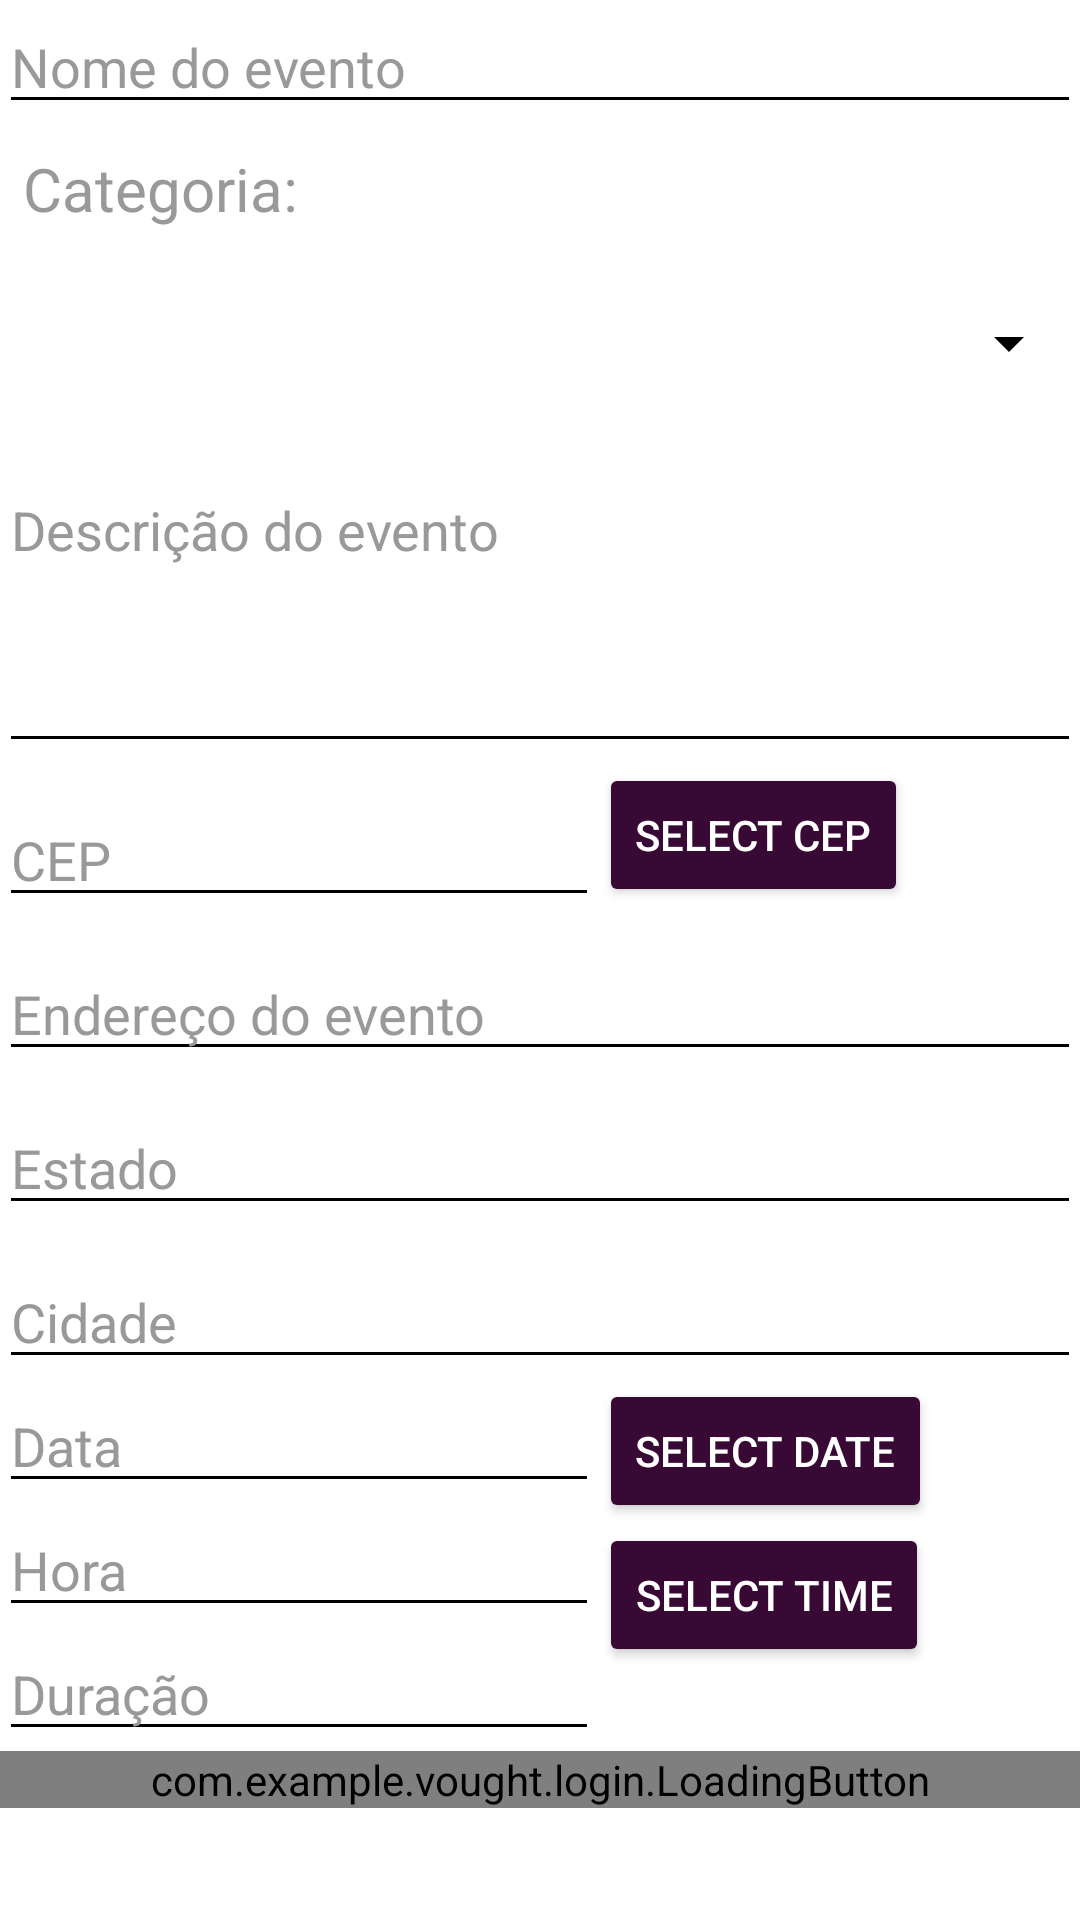

The Android layout XML behind this screen, and the referenced resources:
<!-- AndroidManifest.xml: application theme Theme.Vought -->
<!-- res/layout/activity_register_event.xml -->
<?xml version="1.0" encoding="utf-8"?>
<LinearLayout xmlns:android="http://schemas.android.com/apk/res/android"
    xmlns:app="http://schemas.android.com/apk/res-auto"
    android:layout_width="match_parent"
    android:layout_height="match_parent"
    android:background="@color/white"
    android:orientation="vertical"
    android:padding="@dimen/activity_horizontal_margin">

    <EditText
        android:id="@+id/edt_event_title"
        android:layout_width="match_parent"
        android:layout_height="wrap_content"
        android:backgroundTint="@color/black"
        android:ems="10"
        android:hint="Nome do evento"
        android:inputType="textPersonName"
        android:textColor="@color/black"
        android:textColorHint="@color/gray_text" />

    <TextView
        android:id="@+id/text_view_category_label"
        android:layout_width="wrap_content"
        android:layout_height="wrap_content"
        android:text="Categoria:"
        android:textSize="20sp"
        android:textColor="@color/gray_text"
        android:padding="8dp" />

    <Spinner
        android:id="@+id/spinner_category_event"
        android:layout_width="match_parent"
        android:layout_height="60dp"
        android:backgroundTint="@color/black"
        />

    <EditText
        android:id="@+id/edt_description_event"
        android:layout_width="match_parent"
        android:layout_height="100dp"
        android:layout_marginTop="10dp"
        android:backgroundTint="@color/black"
        android:ems="10"
        android:gravity="start"
        android:hint="Descrição do evento "
        android:inputType="text|textMultiLine"
        android:textColor="@color/black"
        android:textColorHint="@color/gray_text" />

    <RelativeLayout
        android:layout_width="match_parent"
        android:layout_height="wrap_content">
    <EditText
        android:id="@+id/edt_cep_event"
        android:layout_width="200dp"
        android:layout_height="wrap_content"
        android:layout_marginTop="10dp"
        android:backgroundTint="@color/black"
        android:ems="10"
        android:hint="CEP"
        android:textColor="@color/black"
        android:inputType="number"
        android:textColorHint="@color/gray_text" />
    <Button
        android:id="@+id/btn_cep"
        android:layout_width="wrap_content"
        android:layout_height="wrap_content"
        android:backgroundTint="@color/color_vought_secundary"
        android:layout_toEndOf="@+id/edt_cep_event"
        android:layout_toRightOf="@+id/edt_cep_event"
        android:text="SELECT CEP" />
    </RelativeLayout>


    <EditText
        android:id="@+id/edt_address_event"
        android:layout_width="match_parent"
        android:layout_height="wrap_content"
        android:layout_marginTop="10dp"
        android:backgroundTint="@color/black"
        android:ems="10"
        android:hint="Endereço do evento"
        android:inputType="textPersonName"
        android:textColor="@color/black"
        android:textColorHint="@color/gray_text" />

    <EditText
        android:id="@+id/edt_state_event"
        android:layout_width="match_parent"
        android:layout_height="wrap_content"
        android:layout_marginTop="10dp"
        android:backgroundTint="@color/black"
        android:ems="10"
        android:hint="Estado"
        android:inputType="textPersonName"
        android:textColor="@color/black"
        android:textColorHint="@color/gray_text" />

    <EditText
        android:id="@+id/edt_city_event"
        android:layout_width="match_parent"
        android:layout_height="wrap_content"
        android:layout_marginTop="10dp"
        android:backgroundTint="@color/black"
        android:ems="10"
        android:hint="Cidade"
        android:inputType="textPersonName"
        android:textColor="@color/black"
        android:textColorHint="@color/gray_text" />

    <RelativeLayout
        android:layout_width="match_parent"
        android:layout_height="wrap_content">

        <EditText
            android:id="@+id/in_date"
            android:layout_width="200dp"
            android:layout_height="wrap_content"
            android:layout_alignParentStart="true"
            android:layout_alignParentLeft="true"
            android:layout_alignParentTop="true"
            android:backgroundTint="@color/black"
            android:hint="Data"
            android:textColor="@color/black"
            android:textColorHint="@color/gray_text" />

        <Button
            android:id="@+id/btn_date"
            android:layout_width="wrap_content"
            android:layout_height="wrap_content"
            android:backgroundTint="@color/color_vought_secundary"
            android:layout_toEndOf="@+id/in_date"
            android:layout_toRightOf="@+id/in_date"
            android:text="SELECT DATE" />

        <EditText
            android:id="@+id/in_time"
            android:layout_width="200dp"
            android:layout_height="wrap_content"
            android:layout_below="@+id/in_date"
            android:layout_alignParentStart="true"
            android:layout_alignParentLeft="true"
            android:backgroundTint="@color/black"
            android:hint="Hora"
            android:textColor="@color/black"
            android:textColorHint="@color/gray_text" />

        <Button
            android:id="@+id/btn_time"
            android:layout_width="wrap_content"
            android:layout_height="wrap_content"
            android:backgroundTint="@color/color_vought_secundary"
            android:layout_below="@+id/btn_date"
            android:layout_alignStart="@+id/btn_date"
            android:layout_alignLeft="@+id/btn_date"
            android:text="SELECT TIME" />

        <EditText
            android:id="@+id/in_time_duration"
            android:layout_width="200dp"
            android:layout_height="wrap_content"
            android:layout_below="@+id/in_time"
            android:layout_alignParentStart="true"
            android:layout_alignParentLeft="true"
            android:backgroundTint="@color/black"
            android:inputType="number"
            android:hint="Duração"
            android:textColor="@color/black"
            android:textColorHint="@color/gray_text" />

    </RelativeLayout>


    <com.example.vought.login.LoadingButton
        android:id="@+id/btn_salve_event"
        android:layout_width="match_parent"
        android:layout_height="wrap_content"
        android:layout_marginTop="@dimen/activity_horizontal_margin"
        app:text="Publicar evento" />

</LinearLayout>
<!-- resources referenced by this layout -->
<resources>
  <color name="black">#FF000000</color>
  <color name="color_vought_secundary">#390935</color>
  <color name="gray_text">#999999</color>
  <color name="white">#FFFFFFFF</color>
  <style name="Theme.Vought" parent="Theme.MaterialComponents">
          
          <item name="colorPrimary">@color/white</item>
          <item name="colorPrimaryVariant">@color/gray_darker</item>
          <item name="colorOnPrimary">@color/white</item>
          
          <item name="colorSecondary">@color/black</item>
          <item name="colorSecondaryVariant">@color/teal_700</item>
          <item name="colorOnSecondary">@color/black</item>
          
          <item name="android:statusBarColor" tools:targetApi="l">?attr/colorSecondary</item>
          
      </style>
  <color name="gray_darker">#EFEFEF</color>
  <color name="teal_700">#FF018786</color>
</resources>
